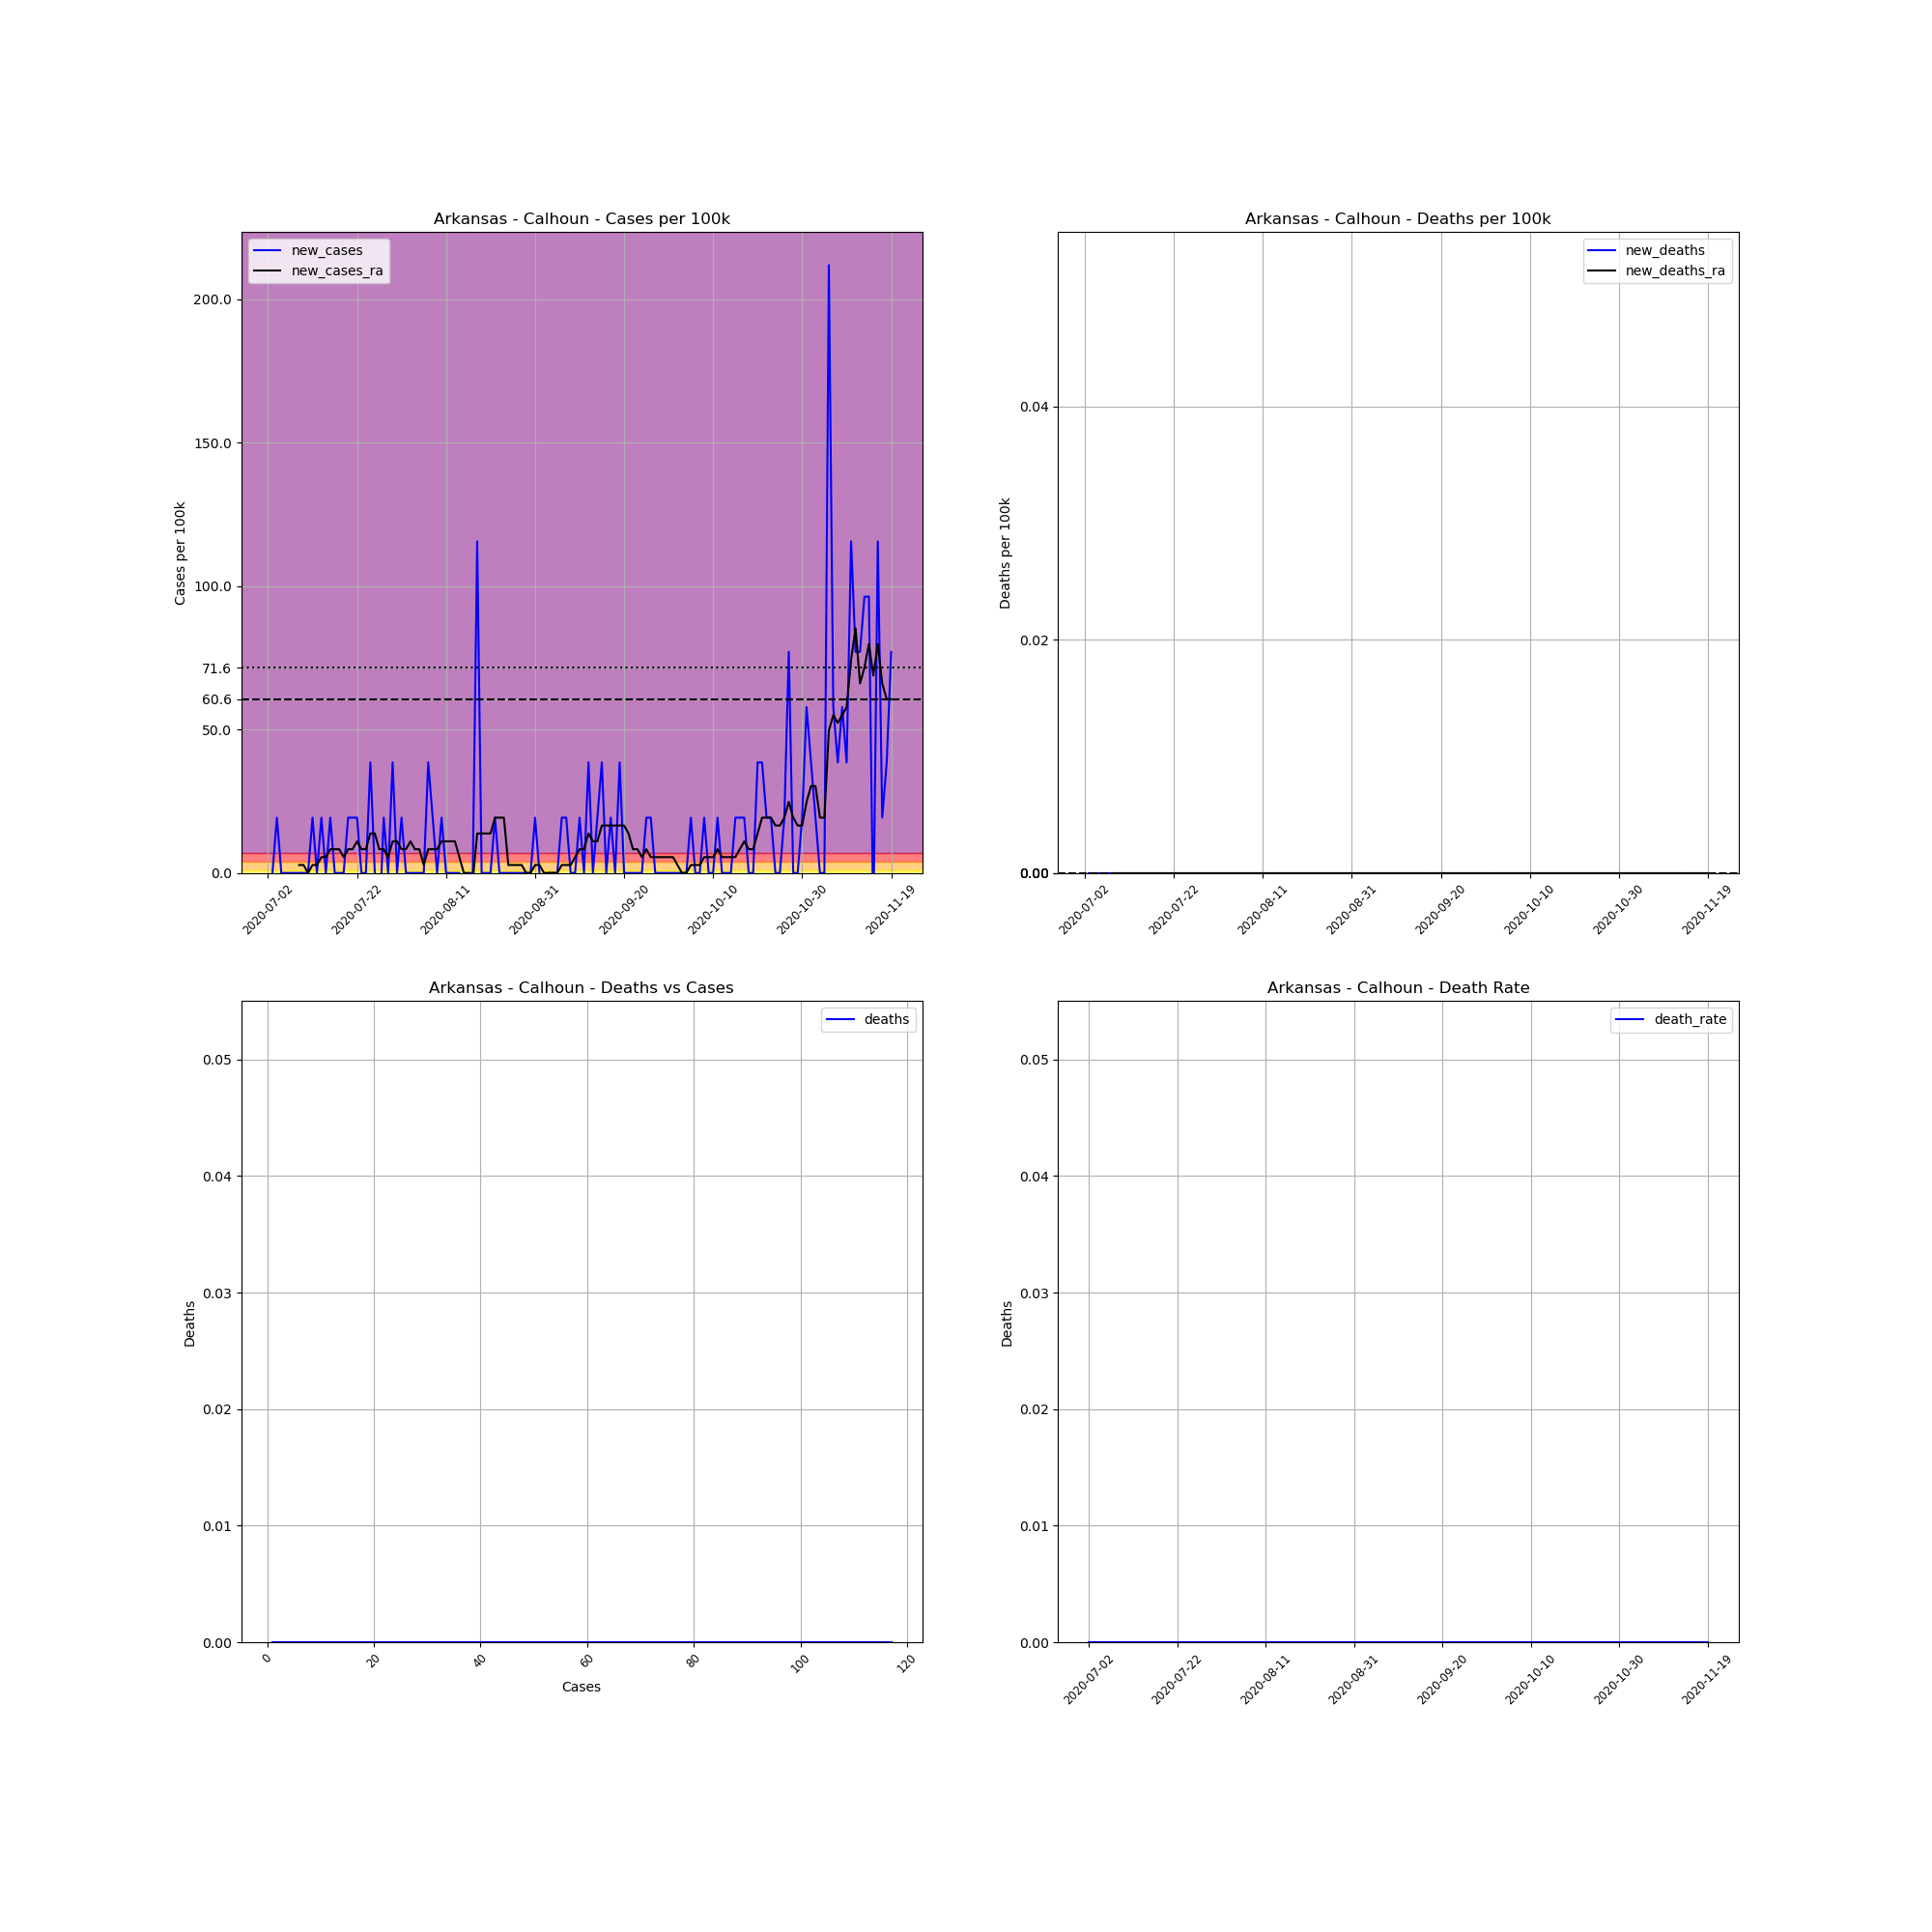

Data behind this chart, as committed beside it:
, date, county, state, fips, cases, deaths, COUNTY, STNAME, CTYNAME, POPESTIMATE2019, cases_per_100k, deaths_per_100k, death_rate, new_cases, new_deaths, new_cases_ra, new_deaths_ra
714650, 2020-07-02, Calhoun, Arkansas, 5013, 1, 0, 13, Arkansas, Calhoun, 5189, 19.27, 0.0, 0.0, , , , 
714651, 2020-07-03, Calhoun, Arkansas, 5013, 1, 0, 13, Arkansas, Calhoun, 5189, 19.27, 0.0, 0.0, 0.0, 0.0, , 
714652, 2020-07-04, Calhoun, Arkansas, 5013, 2, 0, 13, Arkansas, Calhoun, 5189, 38.54, 0.0, 0.0, 19.27, 0.0, , 
714653, 2020-07-05, Calhoun, Arkansas, 5013, 2, 0, 13, Arkansas, Calhoun, 5189, 38.54, 0.0, 0.0, 0.0, 0.0, , 
714654, 2020-07-06, Calhoun, Arkansas, 5013, 2, 0, 13, Arkansas, Calhoun, 5189, 38.54, 0.0, 0.0, 0.0, 0.0, , 
714655, 2020-07-07, Calhoun, Arkansas, 5013, 2, 0, 13, Arkansas, Calhoun, 5189, 38.54, 0.0, 0.0, 0.0, 0.0, , 
714656, 2020-07-08, Calhoun, Arkansas, 5013, 2, 0, 13, Arkansas, Calhoun, 5189, 38.54, 0.0, 0.0, 0.0, 0.0, , 
714657, 2020-07-09, Calhoun, Arkansas, 5013, 2, 0, 13, Arkansas, Calhoun, 5189, 38.54, 0.0, 0.0, 0.0, 0.0, 2.753, 0.0
714658, 2020-07-10, Calhoun, Arkansas, 5013, 2, 0, 13, Arkansas, Calhoun, 5189, 38.54, 0.0, 0.0, 0.0, 0.0, 2.753, 0.0
714659, 2020-07-11, Calhoun, Arkansas, 5013, 2, 0, 13, Arkansas, Calhoun, 5189, 38.54, 0.0, 0.0, 0.0, 0.0, 0.0, 0.0
714660, 2020-07-12, Calhoun, Arkansas, 5013, 3, 0, 13, Arkansas, Calhoun, 5189, 57.81, 0.0, 0.0, 19.27, 0.0, 2.753, 0.0
714661, 2020-07-13, Calhoun, Arkansas, 5013, 3, 0, 13, Arkansas, Calhoun, 5189, 57.81, 0.0, 0.0, 0.0, 0.0, 2.753, 0.0
714662, 2020-07-14, Calhoun, Arkansas, 5013, 4, 0, 13, Arkansas, Calhoun, 5189, 77.09, 0.0, 0.0, 19.27, 0.0, 5.506, 0.0
714663, 2020-07-15, Calhoun, Arkansas, 5013, 4, 0, 13, Arkansas, Calhoun, 5189, 77.09, 0.0, 0.0, 0.0, 0.0, 5.506, 0.0
714664, 2020-07-16, Calhoun, Arkansas, 5013, 5, 0, 13, Arkansas, Calhoun, 5189, 96.36, 0.0, 0.0, 19.27, 0.0, 8.259, 0.0
714665, 2020-07-17, Calhoun, Arkansas, 5013, 5, 0, 13, Arkansas, Calhoun, 5189, 96.36, 0.0, 0.0, 0.0, 0.0, 8.259, 0.0
714666, 2020-07-18, Calhoun, Arkansas, 5013, 5, 0, 13, Arkansas, Calhoun, 5189, 96.36, 0.0, 0.0, 0.0, 0.0, 8.259, 0.0
714667, 2020-07-19, Calhoun, Arkansas, 5013, 5, 0, 13, Arkansas, Calhoun, 5189, 96.36, 0.0, 0.0, 0.0, 0.0, 5.506, 0.0
714668, 2020-07-20, Calhoun, Arkansas, 5013, 6, 0, 13, Arkansas, Calhoun, 5189, 115.6, 0.0, 0.0, 19.27, 0.0, 8.259, 0.0
714669, 2020-07-21, Calhoun, Arkansas, 5013, 7, 0, 13, Arkansas, Calhoun, 5189, 134.9, 0.0, 0.0, 19.27, 0.0, 8.259, 0.0
714670, 2020-07-22, Calhoun, Arkansas, 5013, 8, 0, 13, Arkansas, Calhoun, 5189, 154.2, 0.0, 0.0, 19.27, 0.0, 11.01, 0.0
714671, 2020-07-23, Calhoun, Arkansas, 5013, 8, 0, 13, Arkansas, Calhoun, 5189, 154.2, 0.0, 0.0, 0.0, 0.0, 8.259, 0.0
714672, 2020-07-24, Calhoun, Arkansas, 5013, 8, 0, 13, Arkansas, Calhoun, 5189, 154.2, 0.0, 0.0, 0.0, 0.0, 8.259, 0.0
714673, 2020-07-25, Calhoun, Arkansas, 5013, 10, 0, 13, Arkansas, Calhoun, 5189, 192.7, 0.0, 0.0, 38.54, 0.0, 13.77, 0.0
714674, 2020-07-26, Calhoun, Arkansas, 5013, 10, 0, 13, Arkansas, Calhoun, 5189, 192.7, 0.0, 0.0, 0.0, 0.0, 13.77, 0.0
714675, 2020-07-27, Calhoun, Arkansas, 5013, 9, 0, 13, Arkansas, Calhoun, 5189, 173.4, 0.0, 0.0, -19.27, 0.0, 8.259, 0.0
714676, 2020-07-28, Calhoun, Arkansas, 5013, 10, 0, 13, Arkansas, Calhoun, 5189, 192.7, 0.0, 0.0, 19.27, 0.0, 8.259, 0.0
714677, 2020-07-29, Calhoun, Arkansas, 5013, 10, 0, 13, Arkansas, Calhoun, 5189, 192.7, 0.0, 0.0, 0.0, 0.0, 5.506, 0.0
714678, 2020-07-30, Calhoun, Arkansas, 5013, 12, 0, 13, Arkansas, Calhoun, 5189, 231.3, 0.0, 0.0, 38.54, 0.0, 11.01, 0.0
714679, 2020-07-31, Calhoun, Arkansas, 5013, 12, 0, 13, Arkansas, Calhoun, 5189, 231.3, 0.0, 0.0, 0.0, 0.0, 11.01, 0.0
714680, 2020-08-01, Calhoun, Arkansas, 5013, 13, 0, 13, Arkansas, Calhoun, 5189, 250.5, 0.0, 0.0, 19.27, 0.0, 8.259, 0.0
714681, 2020-08-02, Calhoun, Arkansas, 5013, 13, 0, 13, Arkansas, Calhoun, 5189, 250.5, 0.0, 0.0, 0.0, 0.0, 8.259, 0.0
714682, 2020-08-03, Calhoun, Arkansas, 5013, 13, 0, 13, Arkansas, Calhoun, 5189, 250.5, 0.0, 0.0, 0.0, 0.0, 11.01, 0.0
714683, 2020-08-04, Calhoun, Arkansas, 5013, 13, 0, 13, Arkansas, Calhoun, 5189, 250.5, 0.0, 0.0, 0.0, 0.0, 8.259, 0.0
714684, 2020-08-05, Calhoun, Arkansas, 5013, 13, 0, 13, Arkansas, Calhoun, 5189, 250.5, 0.0, 0.0, 0.0, 0.0, 8.259, 0.0
714685, 2020-08-06, Calhoun, Arkansas, 5013, 13, 0, 13, Arkansas, Calhoun, 5189, 250.5, 0.0, 0.0, 0.0, 0.0, 2.753, 0.0
714686, 2020-08-07, Calhoun, Arkansas, 5013, 15, 0, 13, Arkansas, Calhoun, 5189, 289.1, 0.0, 0.0, 38.54, 0.0, 8.259, 0.0
714687, 2020-08-08, Calhoun, Arkansas, 5013, 16, 0, 13, Arkansas, Calhoun, 5189, 308.3, 0.0, 0.0, 19.27, 0.0, 8.259, 0.0
714688, 2020-08-09, Calhoun, Arkansas, 5013, 16, 0, 13, Arkansas, Calhoun, 5189, 308.3, 0.0, 0.0, 0.0, 0.0, 8.259, 0.0
714689, 2020-08-10, Calhoun, Arkansas, 5013, 17, 0, 13, Arkansas, Calhoun, 5189, 327.6, 0.0, 0.0, 19.27, 0.0, 11.01, 0.0
714690, 2020-08-11, Calhoun, Arkansas, 5013, 17, 0, 13, Arkansas, Calhoun, 5189, 327.6, 0.0, 0.0, 0.0, 0.0, 11.01, 0.0
714691, 2020-08-12, Calhoun, Arkansas, 5013, 17, 0, 13, Arkansas, Calhoun, 5189, 327.6, 0.0, 0.0, 0.0, 0.0, 11.01, 0.0
714692, 2020-08-13, Calhoun, Arkansas, 5013, 17, 0, 13, Arkansas, Calhoun, 5189, 327.6, 0.0, 0.0, 0.0, 0.0, 11.01, 0.0
714693, 2020-08-14, Calhoun, Arkansas, 5013, 17, 0, 13, Arkansas, Calhoun, 5189, 327.6, 0.0, 0.0, 0.0, 0.0, 5.506, 0.0
714694, 2020-08-15, Calhoun, Arkansas, 5013, 16, 0, 13, Arkansas, Calhoun, 5189, 308.3, 0.0, 0.0, -19.27, 0.0, 0.0, 0.0
714695, 2020-08-16, Calhoun, Arkansas, 5013, 16, 0, 13, Arkansas, Calhoun, 5189, 308.3, 0.0, 0.0, 0.0, 0.0, 0.0, 0.0
714696, 2020-08-17, Calhoun, Arkansas, 5013, 16, 0, 13, Arkansas, Calhoun, 5189, 308.3, 0.0, 0.0, 0.0, 0.0, -2.753, 0.0
714697, 2020-08-18, Calhoun, Arkansas, 5013, 22, 0, 13, Arkansas, Calhoun, 5189, 424, 0.0, 0.0, 115.6, 0.0, 13.77, 0.0
714698, 2020-08-19, Calhoun, Arkansas, 5013, 22, 0, 13, Arkansas, Calhoun, 5189, 424, 0.0, 0.0, 0.0, 0.0, 13.77, 0.0
714699, 2020-08-20, Calhoun, Arkansas, 5013, 22, 0, 13, Arkansas, Calhoun, 5189, 424, 0.0, 0.0, 0.0, 0.0, 13.77, 0.0
714700, 2020-08-21, Calhoun, Arkansas, 5013, 22, 0, 13, Arkansas, Calhoun, 5189, 424, 0.0, 0.0, 0.0, 0.0, 13.77, 0.0
714701, 2020-08-22, Calhoun, Arkansas, 5013, 23, 0, 13, Arkansas, Calhoun, 5189, 443.2, 0.0, 0.0, 19.27, 0.0, 19.27, 0.0
714702, 2020-08-23, Calhoun, Arkansas, 5013, 23, 0, 13, Arkansas, Calhoun, 5189, 443.2, 0.0, 0.0, 0.0, 0.0, 19.27, 0.0
714703, 2020-08-24, Calhoun, Arkansas, 5013, 23, 0, 13, Arkansas, Calhoun, 5189, 443.2, 0.0, 0.0, 0.0, 0.0, 19.27, 0.0
714704, 2020-08-25, Calhoun, Arkansas, 5013, 23, 0, 13, Arkansas, Calhoun, 5189, 443.2, 0.0, 0.0, 0.0, 0.0, 2.753, 0.0
714705, 2020-08-26, Calhoun, Arkansas, 5013, 23, 0, 13, Arkansas, Calhoun, 5189, 443.2, 0.0, 0.0, 0.0, 0.0, 2.753, 0.0
714706, 2020-08-27, Calhoun, Arkansas, 5013, 23, 0, 13, Arkansas, Calhoun, 5189, 443.2, 0.0, 0.0, 0.0, 0.0, 2.753, 0.0
714707, 2020-08-28, Calhoun, Arkansas, 5013, 23, 0, 13, Arkansas, Calhoun, 5189, 443.2, 0.0, 0.0, 0.0, 0.0, 2.753, 0.0
714708, 2020-08-29, Calhoun, Arkansas, 5013, 23, 0, 13, Arkansas, Calhoun, 5189, 443.2, 0.0, 0.0, 0.0, 0.0, 0.0, 0.0
714709, 2020-08-30, Calhoun, Arkansas, 5013, 23, 0, 13, Arkansas, Calhoun, 5189, 443.2, 0.0, 0.0, 0.0, 0.0, 0.0, 0.0
... 81 more rows
